4-way image classification set "dataset" from GitHub (ananya-byte/AlzheimerDataset); label vocabulary: mild dementia, moderate dementia, non-demented, very mild dementia.

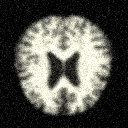
Label: non-demented

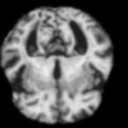
Label: very mild dementia

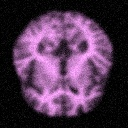
Label: mild dementia

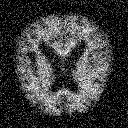
Label: very mild dementia

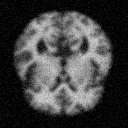
Label: non-demented

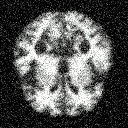
Label: moderate dementia
